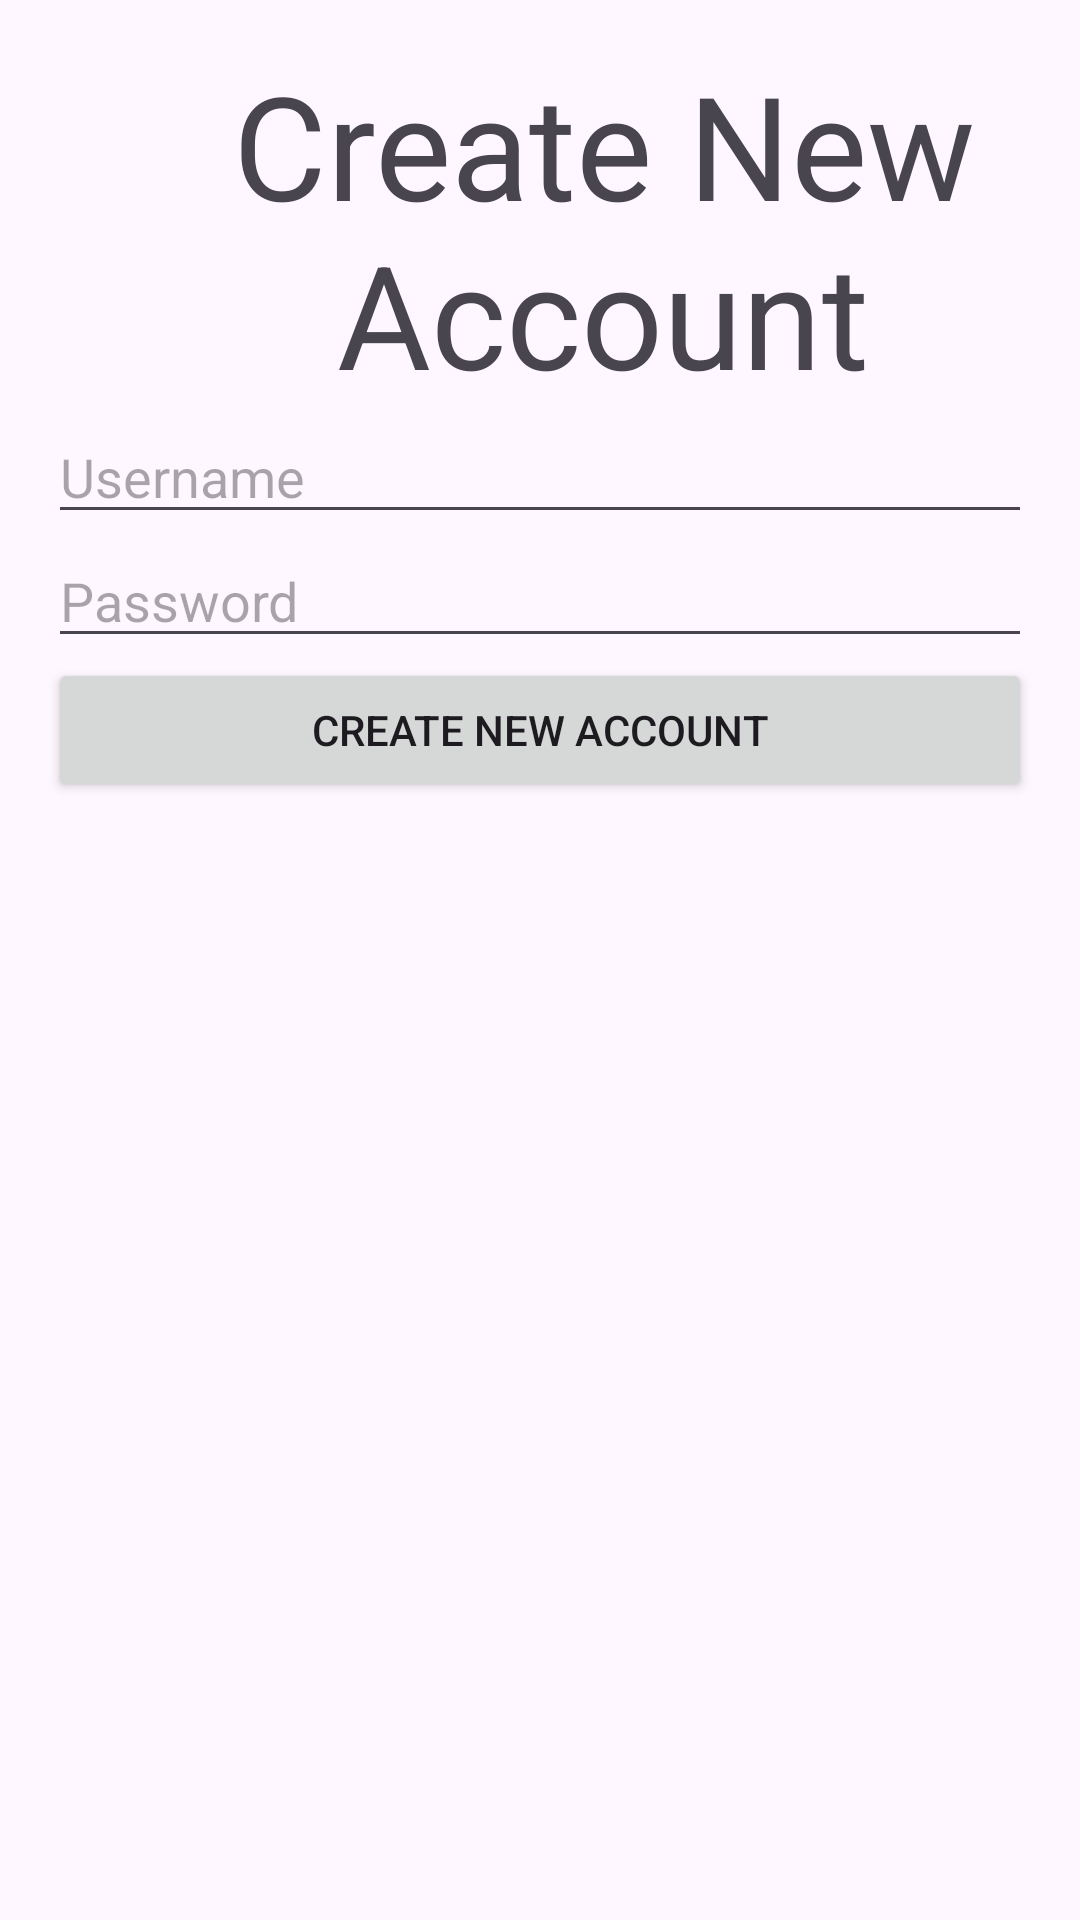

Android layout source for this screen:
<!-- AndroidManifest.xml: application theme Theme.CS2340A_Team1 -->
<!-- res/layout/activity_new_account.xml -->
<LinearLayout xmlns:android="http://schemas.android.com/apk/res/android"
    xmlns:tools="http://schemas.android.com/tools"
    android:layout_width="match_parent"
    android:layout_height="match_parent"
    android:orientation="vertical"
    android:padding="16dp">

    <TextView
        android:id="@+id/header"
        android:layout_width="370dp"
        android:layout_height="wrap_content"
        android:text="Create New Account"
        android:textAlignment="center"
        android:textSize="48sp" />

    <EditText
        android:id="@+id/username"
        android:layout_width="match_parent"
        android:layout_height="wrap_content"
        android:hint="Username"
        android:textSize="18sp" />

    <EditText
        android:id="@+id/password"
        android:layout_width="match_parent"
        android:layout_height="wrap_content"
        android:ems="10"
        android:hint="Password"
        android:inputType="textPassword" />

    <Button
        android:id="@+id/create_acct_button"
        android:layout_width="match_parent"
        android:layout_height="wrap_content"
        android:text="Create New Account" />

    <TextView
        android:id="@+id/errorText"
        android:layout_width="match_parent"
        android:layout_height="wrap_content"
        android:textColor="#F44336" />

</LinearLayout>
<!-- resources referenced by this layout -->
<resources>
  <style name="Theme.CS2340A_Team1" parent="Base.Theme.CS2340A_Team1" />
  <style name="Base.Theme.CS2340A_Team1" parent="Theme.Material3.DayNight.NoActionBar">
          
          
      </style>
</resources>
